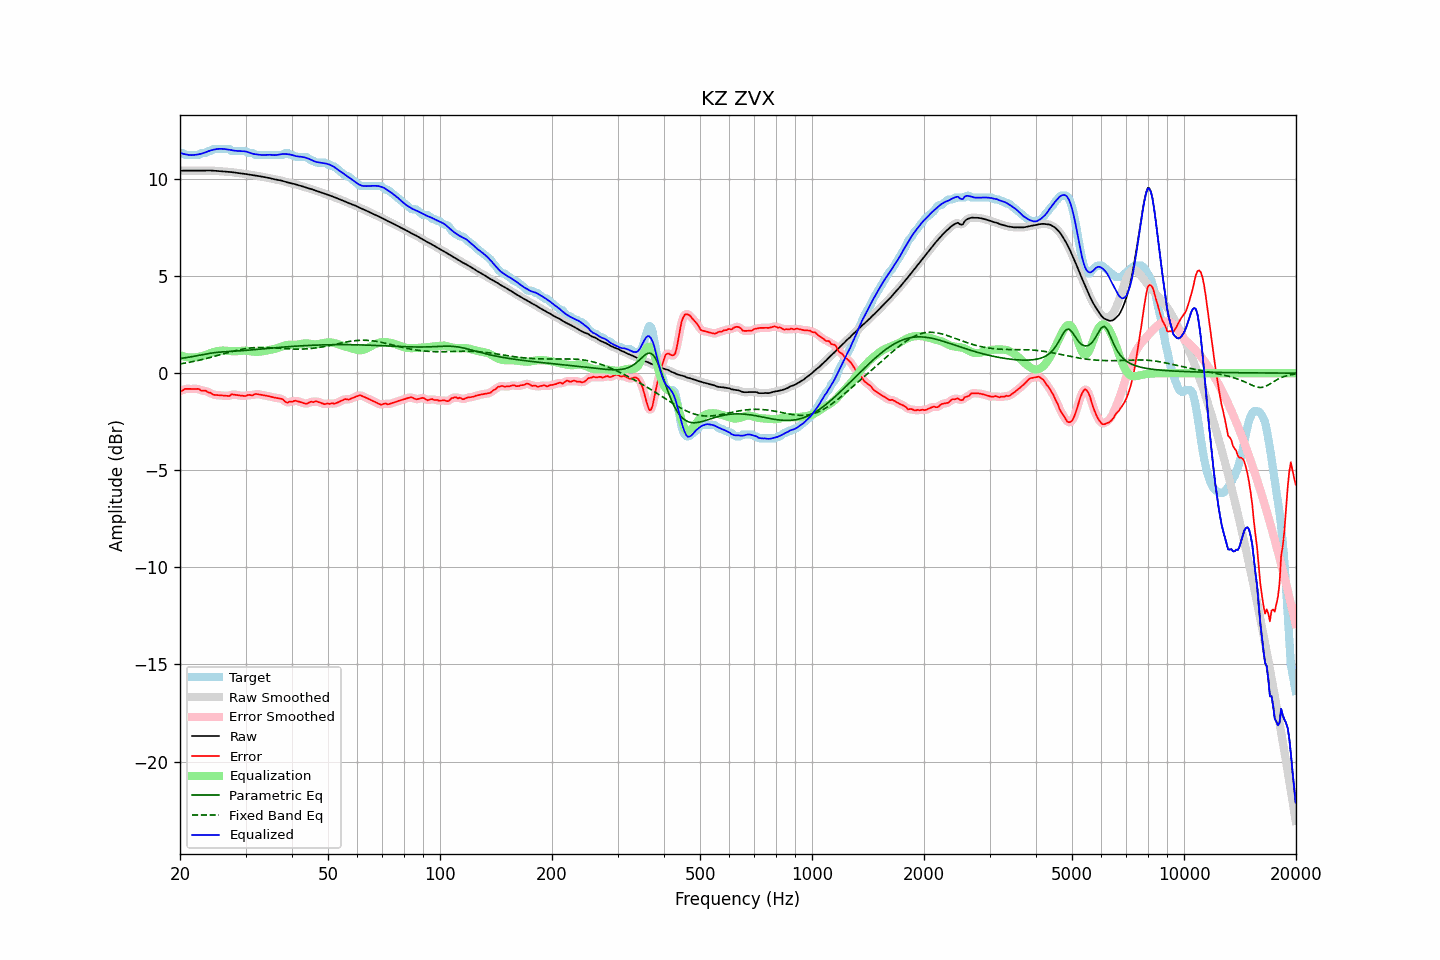

Values plotted in this chart, from the file beside it:
frequency, raw, error, smoothed, error_smoothed, equalization, parametric_eq, fixed_band_eq, equalized_raw, equalized_smoothed, target
20.00, 10.42, -0.92, 10.42, -0.94, 0.92, 0.75, 0.47, 11.35, 11.35, 11.34
20.20, 10.43, -0.92, 10.43, -0.89, 0.89, 0.76, 0.49, 11.32, 11.32, 11.34
20.40, 10.43, -0.88, 10.43, -0.86, 0.87, 0.77, 0.50, 11.29, 11.29, 11.31
20.61, 10.43, -0.81, 10.43, -0.83, 0.84, 0.79, 0.52, 11.28, 11.27, 11.24
20.81, 10.43, -0.81, 10.43, -0.81, 0.83, 0.80, 0.53, 11.26, 11.26, 11.24
21.02, 10.43, -0.81, 10.43, -0.81, 0.81, 0.81, 0.55, 11.24, 11.24, 11.24
21.23, 10.43, -0.81, 10.43, -0.81, 0.80, 0.83, 0.56, 11.23, 11.23, 11.24
21.44, 10.43, -0.81, 10.43, -0.81, 0.80, 0.84, 0.58, 11.23, 11.23, 11.24
21.66, 10.43, -0.81, 10.43, -0.81, 0.80, 0.86, 0.60, 11.23, 11.23, 11.24
21.87, 10.43, -0.81, 10.43, -0.81, 0.81, 0.87, 0.61, 11.24, 11.24, 11.24
22.09, 10.43, -0.81, 10.43, -0.81, 0.82, 0.89, 0.63, 11.25, 11.25, 11.24
22.31, 10.43, -0.81, 10.43, -0.82, 0.83, 0.90, 0.65, 11.26, 11.26, 11.24
22.54, 10.43, -0.82, 10.43, -0.84, 0.85, 0.92, 0.67, 11.28, 11.28, 11.25
22.76, 10.43, -0.90, 10.43, -0.87, 0.86, 0.94, 0.69, 11.29, 11.29, 11.33
22.99, 10.43, -0.91, 10.43, -0.89, 0.88, 0.95, 0.71, 11.32, 11.32, 11.34
23.22, 10.44, -0.91, 10.44, -0.91, 0.91, 0.97, 0.73, 11.34, 11.34, 11.34
23.45, 10.44, -0.90, 10.44, -0.93, 0.94, 0.98, 0.75, 11.38, 11.38, 11.34
23.69, 10.44, -0.97, 10.44, -0.95, 0.97, 1.00, 0.77, 11.41, 11.41, 11.40
23.92, 10.44, -1.00, 10.44, -0.99, 1.00, 1.01, 0.79, 11.44, 11.44, 11.44
24.16, 10.43, -1.01, 10.43, -1.04, 1.03, 1.03, 0.81, 11.47, 11.47, 11.44
24.40, 10.43, -1.08, 10.43, -1.07, 1.06, 1.04, 0.83, 11.49, 11.49, 11.51
24.65, 10.43, -1.12, 10.42, -1.10, 1.09, 1.05, 0.86, 11.51, 11.51, 11.54
24.89, 10.42, -1.12, 10.42, -1.13, 1.11, 1.06, 0.88, 11.53, 11.53, 11.54
25.14, 10.41, -1.13, 10.41, -1.13, 1.13, 1.07, 0.90, 11.54, 11.54, 11.54
25.39, 10.40, -1.14, 10.40, -1.14, 1.15, 1.08, 0.92, 11.55, 11.55, 11.54
25.65, 10.40, -1.14, 10.40, -1.14, 1.16, 1.08, 0.95, 11.55, 11.55, 11.54
25.91, 10.39, -1.15, 10.39, -1.15, 1.16, 1.09, 0.97, 11.55, 11.55, 11.54
26.16, 10.38, -1.16, 10.38, -1.16, 1.16, 1.10, 0.99, 11.55, 11.55, 11.54
26.43, 10.38, -1.16, 10.38, -1.16, 1.16, 1.10, 1.02, 11.54, 11.54, 11.54
26.69, 10.37, -1.17, 10.37, -1.18, 1.15, 1.10, 1.04, 11.52, 11.52, 11.54
26.96, 10.37, -1.17, 10.37, -1.17, 1.15, 1.11, 1.06, 11.51, 11.51, 11.54
27.23, 10.36, -1.17, 10.36, -1.14, 1.14, 1.11, 1.09, 11.50, 11.50, 11.53
27.50, 10.35, -1.09, 10.35, -1.12, 1.13, 1.12, 1.11, 11.49, 11.48, 11.44
27.77, 10.34, -1.10, 10.34, -1.10, 1.13, 1.12, 1.13, 11.47, 11.47, 11.44
28.05, 10.33, -1.11, 10.33, -1.10, 1.13, 1.13, 1.15, 11.46, 11.46, 11.44
28.33, 10.32, -1.12, 10.32, -1.12, 1.13, 1.13, 1.17, 11.45, 11.45, 11.44
28.62, 10.31, -1.14, 10.31, -1.14, 1.13, 1.14, 1.19, 11.44, 11.44, 11.44
28.90, 10.29, -1.15, 10.29, -1.15, 1.14, 1.15, 1.21, 11.43, 11.44, 11.44
29.19, 10.28, -1.16, 10.28, -1.16, 1.15, 1.15, 1.22, 11.43, 11.43, 11.44
29.48, 10.27, -1.17, 10.27, -1.17, 1.16, 1.16, 1.24, 11.43, 11.43, 11.44
29.78, 10.26, -1.18, 10.26, -1.17, 1.16, 1.16, 1.25, 11.42, 11.42, 11.44
30.08, 10.25, -1.17, 10.25, -1.16, 1.16, 1.17, 1.27, 11.41, 11.41, 11.43
30.38, 10.24, -1.13, 10.24, -1.14, 1.15, 1.18, 1.28, 11.39, 11.39, 11.37
30.68, 10.22, -1.12, 10.22, -1.13, 1.14, 1.19, 1.29, 11.36, 11.36, 11.34
30.99, 10.21, -1.13, 10.21, -1.13, 1.12, 1.19, 1.30, 11.33, 11.33, 11.34
31.30, 10.19, -1.15, 10.19, -1.12, 1.11, 1.20, 1.31, 11.31, 11.31, 11.34
31.61, 10.18, -1.11, 10.18, -1.11, 1.10, 1.21, 1.31, 11.29, 11.29, 11.29
31.93, 10.17, -1.07, 10.17, -1.09, 1.10, 1.22, 1.32, 11.27, 11.27, 11.24
32.24, 10.16, -1.08, 10.16, -1.08, 1.10, 1.22, 1.32, 11.26, 11.26, 11.24
32.57, 10.15, -1.09, 10.15, -1.09, 1.10, 1.23, 1.32, 11.25, 11.25, 11.24
32.89, 10.13, -1.11, 10.13, -1.11, 1.11, 1.24, 1.32, 11.24, 11.24, 11.24
33.22, 10.12, -1.12, 10.12, -1.12, 1.12, 1.25, 1.32, 11.23, 11.23, 11.24
33.55, 10.10, -1.14, 10.10, -1.14, 1.13, 1.25, 1.32, 11.23, 11.23, 11.24
33.89, 10.09, -1.16, 10.09, -1.15, 1.15, 1.26, 1.32, 11.23, 11.24, 11.24
34.23, 10.07, -1.17, 10.07, -1.17, 1.17, 1.27, 1.32, 11.24, 11.24, 11.24
34.57, 10.06, -1.18, 10.06, -1.18, 1.19, 1.28, 1.31, 11.25, 11.25, 11.24
34.92, 10.04, -1.20, 10.04, -1.20, 1.21, 1.28, 1.31, 11.25, 11.24, 11.24
35.27, 10.02, -1.22, 10.02, -1.22, 1.22, 1.29, 1.30, 11.24, 11.24, 11.24
35.62, 10.00, -1.24, 10.00, -1.24, 1.23, 1.30, 1.30, 11.23, 11.23, 11.24
35.97, 9.98, -1.26, 9.98, -1.26, 1.25, 1.31, 1.29, 11.23, 11.23, 11.24
... 635 more rows
